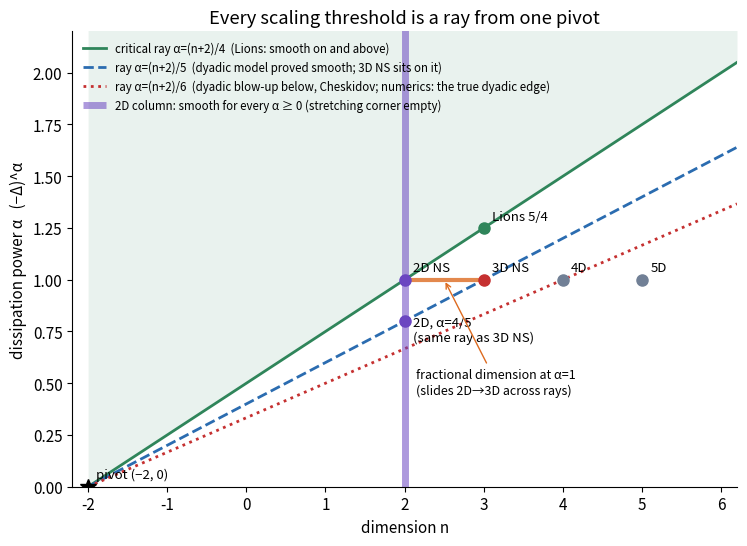

The script that saved this image: (Note: this script raises an exception after producing the figure.)
import json, numpy as np, matplotlib
matplotlib.use('Agg')
import matplotlib.pyplot as plt
from matplotlib.patches import Rectangle
plt.rcParams.update({'font.size': 11, 'axes.spines.top': False, 'axes.spines.right': False})
C = dict(blue='#2b6cb0', orange='#dd6b20', green='#2f855a', red='#c53030', gray='#718096', purple='#6b46c1')

# ---------- F1: the fan ----------
fig, ax = plt.subplots(figsize=(7.6, 5.6))
n = np.linspace(-2, 6.2, 200)
ax.fill_between(n, (n + 2) / 4, 2.4, color=C['green'], alpha=0.10, lw=0)
for g, lab, col, ls in [(1/2, 'critical ray α=(n+2)/4  (Lions: smooth on and above)', C['green'], '-'),
                       (2/5, 'ray α=(n+2)/5  (dyadic model proved smooth; 3D NS sits on it)', C['blue'], '--'),
                       (1/3, 'ray α=(n+2)/6  (dyadic blow-up below, Cheskidov; numerics: the true dyadic edge)', C['red'], ':')]:
    ax.plot(n, g * (n + 2) / 2 * 1, color=col, ls=ls, lw=2, label=lab)
ax.plot([2, 2], [0, 2.4], color=C['purple'], lw=5, alpha=0.55, solid_capstyle='butt',
        label='2D column: smooth for every α ≥ 0 (stretching corner empty)')
pts = [(3, 1, '3D NS', C['red']), (2, 1, '2D NS', C['purple']), (3, 1.25, 'Lions 5/4', C['green']),
       (2, 0.8, '2D, α=4/5\n(same ray as 3D NS)', C['purple']), (4, 1, '4D', C['gray']), (5, 1, '5D', C['gray'])]
for x, y, t, c in pts:
    ax.plot(x, y, 'o', color=c, ms=8, zorder=5)
    ax.annotate(t, (x, y), xytext=(6, -14 if t.startswith('2D, ') else 6), textcoords='offset points', fontsize=9.5)
ax.plot([2, 3], [1, 1], color=C['orange'], lw=3, alpha=0.8)
ax.annotate('fractional dimension at α=1\n(slides 2D→3D across rays)', (2.5, 1), xytext=(2.15, 0.45), fontsize=9,
            arrowprops=dict(arrowstyle='->', color=C['orange']))
ax.plot(-2, 0, 'k*', ms=12); ax.annotate('pivot (−2, 0)', (-2, 0), xytext=(6, 6), textcoords='offset points', fontsize=9.5)
ax.set_xlim(-2.2, 6.2); ax.set_ylim(0, 2.2)
ax.set_xlabel('dimension n'); ax.set_ylabel('dissipation power α   (−Δ)^α')
ax.legend(loc='upper left', fontsize=8.3, frameon=False)
ax.set_title('Every scaling threshold is a ray from one pivot')
fig.tight_layout(); fig.savefig('figures/f1_fan.png', dpi=150); plt.close(fig)

# ---------- F2: rung height of the dissipation deficiency ----------
d = json.load(open('rung_height.json'))
L = np.array(d['L']); log10s = L / np.log(10)
fig, ax = plt.subplots(figsize=(7.6, 5.2))
ax.plot(log10s, np.log10(L ** 0.25), color=C['green'], lw=2.5, label="Tao 2009, proved: D = (log s)^¼")
ax.plot(log10s, np.log10(L ** 0.5), color=C['green'], lw=2, ls='--', label="Tao's conjecture (proved for dyadic): (log s)^½")
cols = {'0.25': '#90cdf4', '0.5': '#4299e1', '0.75': '#2b6cb0'}
for t in ['0.25', '0.5', '0.75']:
    ax.plot(log10s, d['fam'][t], color=cols[t], lw=2, label=f'rung {t}:  E^{t}(½ log s)')
ax.plot(log10s, d['fam']['1.0'], color=C['red'], lw=2.5, label='3D NS:  s^½  (rung 1)')
ax.plot(log10s, d['fam']['0.0'], color=C['gray'], lw=1.5, ls=':', label='rung 0:  ½ log s')
ax.set_xlabel('frequency  log₁₀ s'); ax.set_ylabel('deficiency  log₁₀ D(s)   (dissipation = s^{5/2} / D)')
ax.set_ylim(-0.3, 30); ax.legend(fontsize=8.5, frameon=False, loc='upper left')
ax.set_title('The gap is one full rung of the circle-operation flow wide')
fig.tight_layout(); fig.savefig('figures/f2_rung_height.png', dpi=150); plt.close(fig)

# ---------- F3: Osgood integrals ----------
fig, ax = plt.subplots(figsize=(7.0, 4.4))
Lo = L
for name, col, ls in [('Tao edge L^(1/4)', C['green'], '-'), ('conj edge L^(1/2)', C['green'], '--'),
                      ('rung t=0.25', '#90cdf4', '-'), ('rung t=0.5', '#4299e1', '-'), ('rung t=1.0', C['red'], '-')]:
    I = np.array(d['osg'][name]['I4']); ax.plot(Lo[:len(I)], I, color=col, ls=ls, lw=2, label=name.replace('L^', '(log s)^'))
ax.set_xscale('log'); ax.set_xlabel('log s'); ax.set_ylabel('∫ d(log s) / D⁴   (Tao\'s test)')
ax.legend(fontsize=9, frameon=False); ax.set_title('Only the bottom rung keeps the integral growing')
fig.tight_layout(); fig.savefig('figures/f3_osgood.png', dpi=150); plt.close(fig)

# ---------- F4: dyadic dimension continuum ----------
r = json.load(open('viscous_refine.json'))
fig, ax = plt.subplots(figsize=(7.0, 4.6))
ns = sorted(set(o['n'] for o in r)); cm = plt.cm.viridis(np.linspace(0, 0.9, len(ns)))
for c, nn in zip(cm, ns):
    rows = [o for o in r if o['n'] == nn]
    ax.plot([o['N'] for o in rows], [o['deepest'] for o in rows], 'o-', color=c, lw=2, label=f'n = {nn}  (γ = {rows[0]["gam"]:.3f})')
Ns = np.array([24, 56]); ax.plot(Ns, Ns, 'k:', lw=1); ax.text(50, 52, 'deepest = N\n(blow-up)', fontsize=8.5)
ax.set_xlabel('number of shells N'); ax.set_ylabel('deepest shell the cascade fills')
ax.legend(fontsize=8.5, frameon=False, loc='upper left'); ax.set_title('Dyadic model at α = 1: it breaks exactly at n = 4')
fig.tight_layout(); fig.savefig('figures/f4_dyadic.png', dpi=150); plt.close(fig)

# ---------- F5: annulus as cube layers ----------
fig, axs = plt.subplots(1, 2, figsize=(9.0, 4.2), gridspec_kw=dict(width_ratios=[1, 1.15]))
ax = axs[0]
for i in range(8):
    for j in range(8):
        hi = (i >= 4) + (j >= 4)
        col = ['#edf2f7', '#90cdf4', '#2b6cb0'][hi]
        ax.add_patch(Rectangle((i, j), 1, 1, fc=col, ec='white', lw=1))
ax.set_xlim(0, 8); ax.set_ylim(0, 8); ax.set_aspect('equal'); ax.axis('off')
ax.set_title('Doubling a 4×4 box: 48 new cells\n= 16 · 1^(⊞2) = 16 · (2 strips + 1 corner)', fontsize=10)
ax = axs[1]
dims = [1, 2, 3, 4, 5]
from math import comb
bottom = np.zeros(len(dims))
cols = ['#bee3f8', '#90cdf4', '#4299e1', '#2b6cb0', '#1a365d']
for k in range(1, 6):
    vals = np.array([comb(nn, k) if k <= nn else 0 for nn in dims])
    ax.bar(dims, vals, bottom=bottom, color=cols[k - 1], label=f'layer {k}')
    bottom += vals
for nn, b in zip(dims, bottom): ax.text(nn, b + 0.5, f'{int(b)}', ha='center', fontsize=9)
ax.set_xlabel('dimension n'); ax.set_ylabel('new cells per old cell = 1^(⊞n) = 2ⁿ − 1')
ax.legend(fontsize=8.5, frameon=False); ax.set_title('The shell is the circle-operation cube, graded', fontsize=10)
fig.tight_layout(); fig.savefig('figures/f5_annulus.png', dpi=150); plt.close(fig)
print('figures done')
